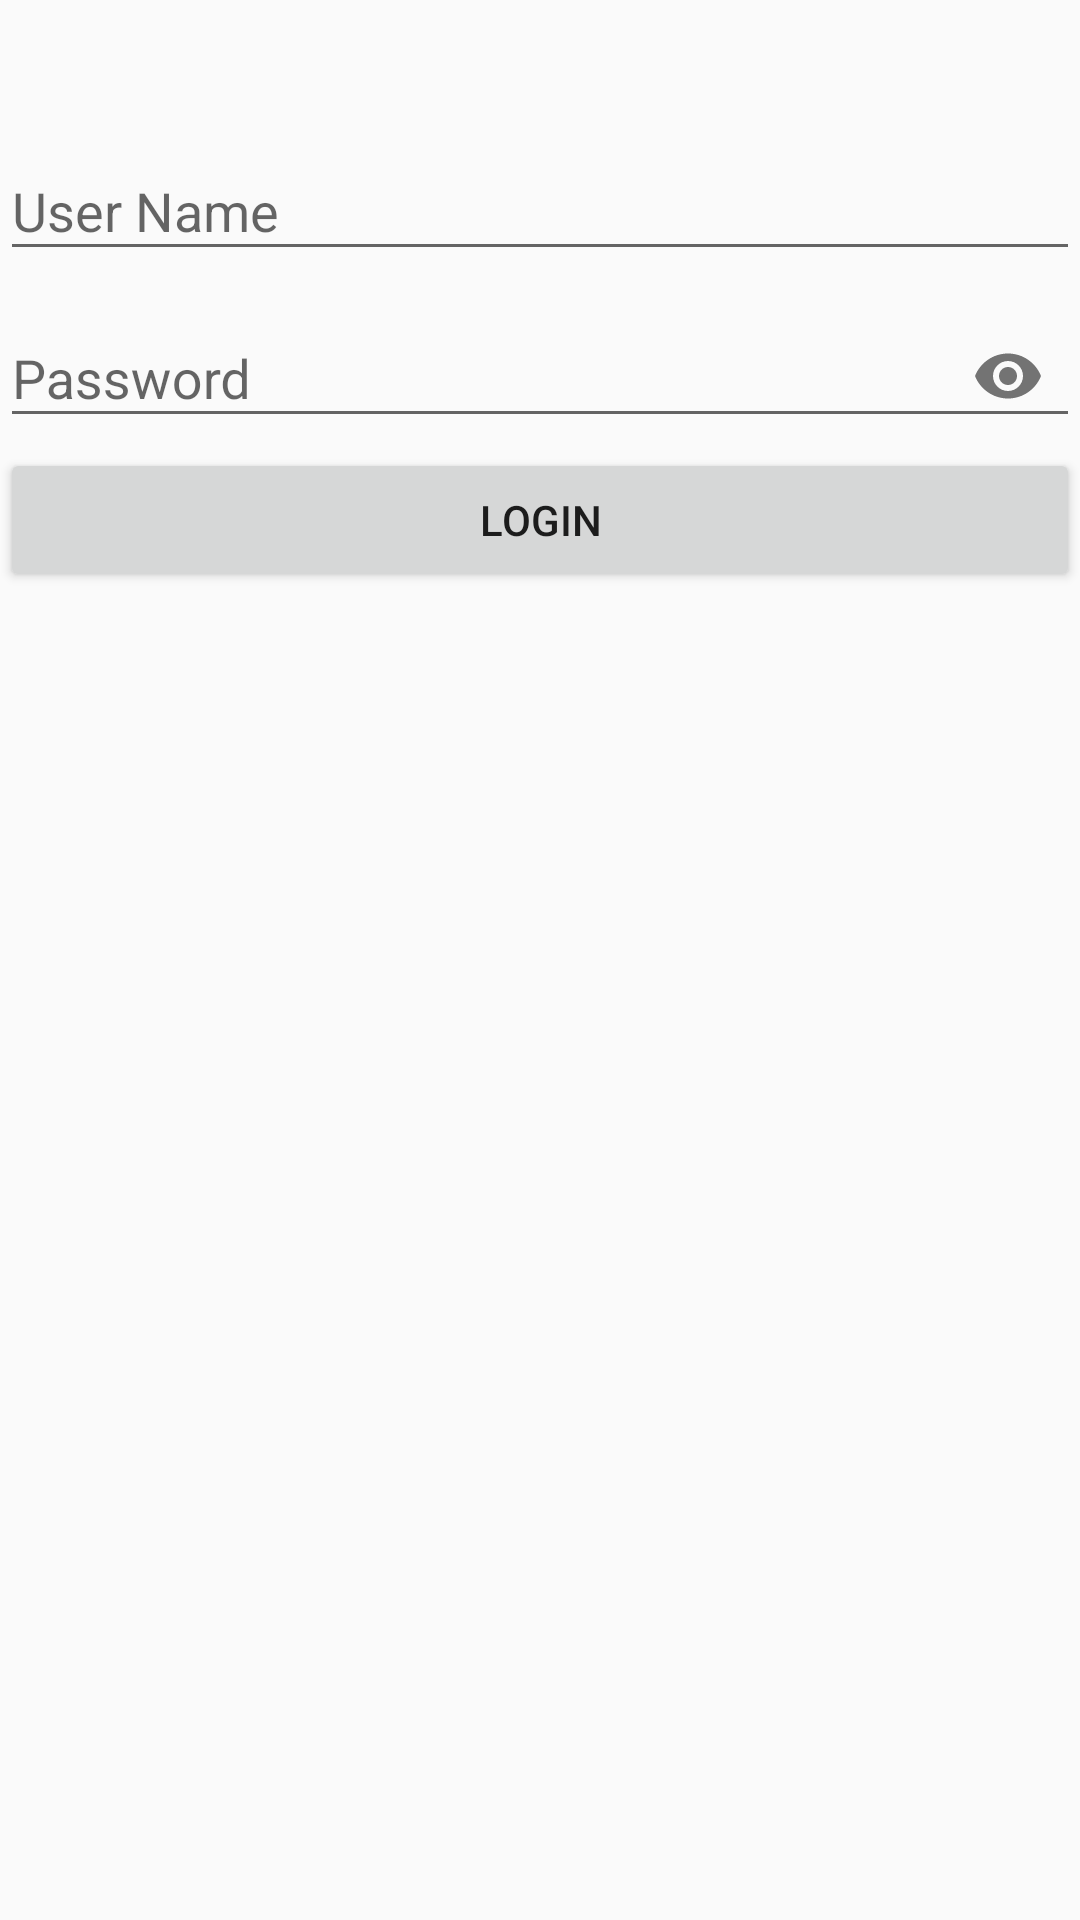

Here is an Android app screen rendered from its layout file. Give the layout XML and the strings, colors and styles it references.
<!-- AndroidManifest.xml: application theme AppTheme -->
<!-- res/layout/activity_login.xml -->
<?xml version="1.0" encoding="utf-8"?>
<layout
    xmlns:android="http://schemas.android.com/apk/res/android"
    xmlns:app="http://schemas.android.com/apk/res-auto"
    >

    <LinearLayout
        android:layout_width="match_parent"
        android:layout_height="match_parent"
        android:orientation="vertical"
        >

        <TextView
            android:id="@+id/from_app_component"
            android:layout_width="match_parent"
            android:layout_height="wrap_content"
            />

        <TextView
            android:id="@+id/from_activity_component"
            android:layout_width="match_parent"
            android:layout_height="wrap_content"
            />

        <android.support.design.widget.TextInputLayout
            android:id="@+id/username_wrapper"
            android:layout_width="match_parent"
            android:layout_height="wrap_content"
            android:hint="User Name"
            >
            <android.support.design.widget.TextInputEditText
                android:id="@+id/username"
                android:layout_width="match_parent"
                android:layout_height="wrap_content"
                android:inputType="text"
                />
        </android.support.design.widget.TextInputLayout>

        <android.support.design.widget.TextInputLayout
            android:id="@+id/password_wrapper"
            android:layout_width="match_parent"
            android:layout_height="wrap_content"
            android:hint="Password"
            app:passwordToggleEnabled="true"
            >
            <android.support.design.widget.TextInputEditText
                android:id="@+id/password"
                android:layout_width="match_parent"
                android:layout_height="wrap_content"
                android:inputType="textPassword"
                />
        </android.support.design.widget.TextInputLayout>

        <Button
            android:id="@+id/login_button"
            android:layout_width="match_parent"
            android:layout_height="wrap_content"
            android:text="login"
            />
    </LinearLayout>
</layout>
<!-- resources referenced by this layout -->
<resources>
  <style name="AppTheme" parent="Theme.AppCompat.Light.DarkActionBar">
          
          <item name="colorPrimary">@color/colorPrimary</item>
          <item name="colorPrimaryDark">@color/colorPrimaryDark</item>
          <item name="colorAccent">@color/colorAccent</item>
      </style>
  <color name="colorPrimary">#3F51B5</color>
  <color name="colorPrimaryDark">#303F9F</color>
  <color name="colorAccent">#FF4081</color>
</resources>
